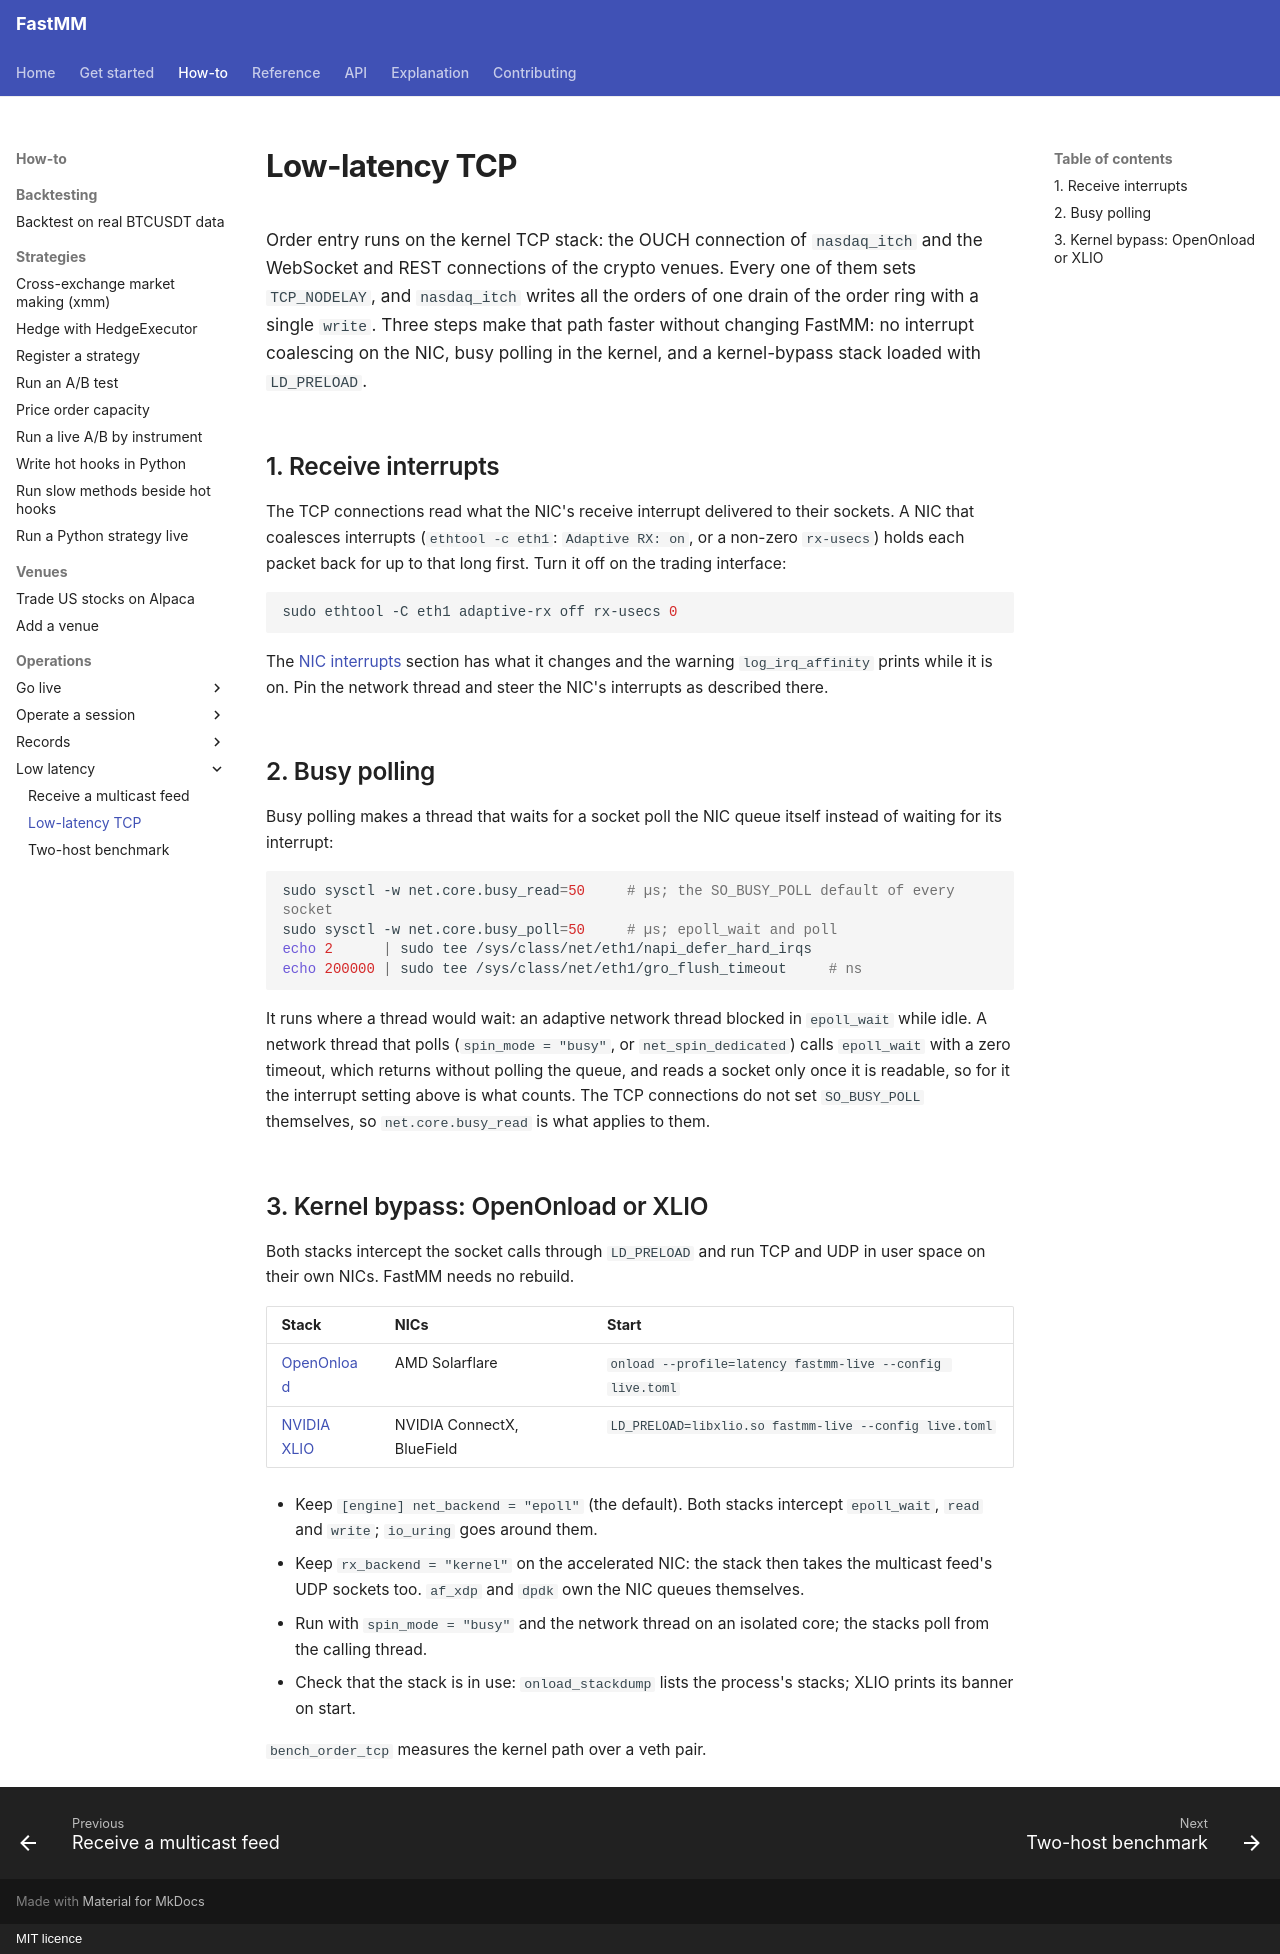

repository: ziyangliu-666/FastMM · page: how-to/operations/low-latency-tcp/index.html · generator: mkdocs · copyright: MIT licence

# Low-latency TCP

Order entry runs on the kernel TCP stack: the OUCH connection of `nasdaq_itch` and the WebSocket and REST connections of the crypto venues. Every one of them sets `TCP_NODELAY`, and `nasdaq_itch` writes all the orders of one drain of the order ring with a single `write`. Three steps make that path faster without changing FastMM: no interrupt coalescing on the NIC, busy polling in the kernel, and a kernel-bypass stack loaded with `LD_PRELOAD`.

## 1. Receive interrupts

The TCP connections read what the NIC's receive interrupt delivered to their sockets. A NIC that coalesces interrupts (`ethtool -c eth1`: `Adaptive RX: on`, or a non-zero `rx-usecs`) holds each packet back for up to that long first. Turn it off on the trading interface:

```bash
sudo ethtool -C eth1 adaptive-rx off rx-usecs 0
```

The [NIC interrupts](running-in-production.md#nic-interrupts) section has what it changes and the warning `log_irq_affinity` prints while it is on. Pin the network thread and steer the NIC's interrupts as described there.

## 2. Busy polling

Busy polling makes a thread that waits for a socket poll the NIC queue itself instead of waiting for its interrupt:

```bash
sudo sysctl -w net.core.busy_read=50     # µs; the SO_BUSY_POLL default of every socket
sudo sysctl -w net.core.busy_poll=50     # µs; epoll_wait and poll
echo 2      | sudo tee /sys/class/net/eth1/napi_defer_hard_irqs
echo 200000 | sudo tee /sys/class/net/eth1/gro_flush_timeout     # ns
```

It runs where a thread would wait: an adaptive network thread blocked in `epoll_wait` while idle. A network thread that polls (`spin_mode = "busy"`, or `net_spin_dedicated`) calls `epoll_wait` with a zero timeout, which returns without polling the queue, and reads a socket only once it is readable, so for it the interrupt setting above is what counts. The TCP connections do not set `SO_BUSY_POLL` themselves, so `net.core.busy_read` is what applies to them.

## 3. Kernel bypass: OpenOnload or XLIO

Both stacks intercept the socket calls through `LD_PRELOAD` and run TCP and UDP in user space on their own NICs. FastMM needs no rebuild.

| Stack | NICs | Start |
|---|---|---|
| [OpenOnload](https://github.com/Xilinx-CNS/onload) | AMD Solarflare | `onload --profile=latency fastmm-live --config live.toml` |
| [NVIDIA XLIO](https://docs.nvidia.com/networking/category/xlio) | NVIDIA ConnectX, BlueField | `LD_PRELOAD=libxlio.so fastmm-live --config live.toml` |

- Keep `[engine] net_backend = "epoll"` (the default). Both stacks intercept `epoll_wait`, `read` and `write`; `io_uring` goes around them.
- Keep `rx_backend = "kernel"` on the accelerated NIC: the stack then takes the multicast feed's UDP sockets too. `af_xdp` and `dpdk` own the NIC queues themselves.
- Run with `spin_mode = "busy"` and the network thread on an isolated core; the stacks poll from the calling thread.
- Check that the stack is in use: `onload_stackdump` lists the process's stacks; XLIO prints its banner on start.

`bench_order_tcp` measures the kernel path over a veth pair.
